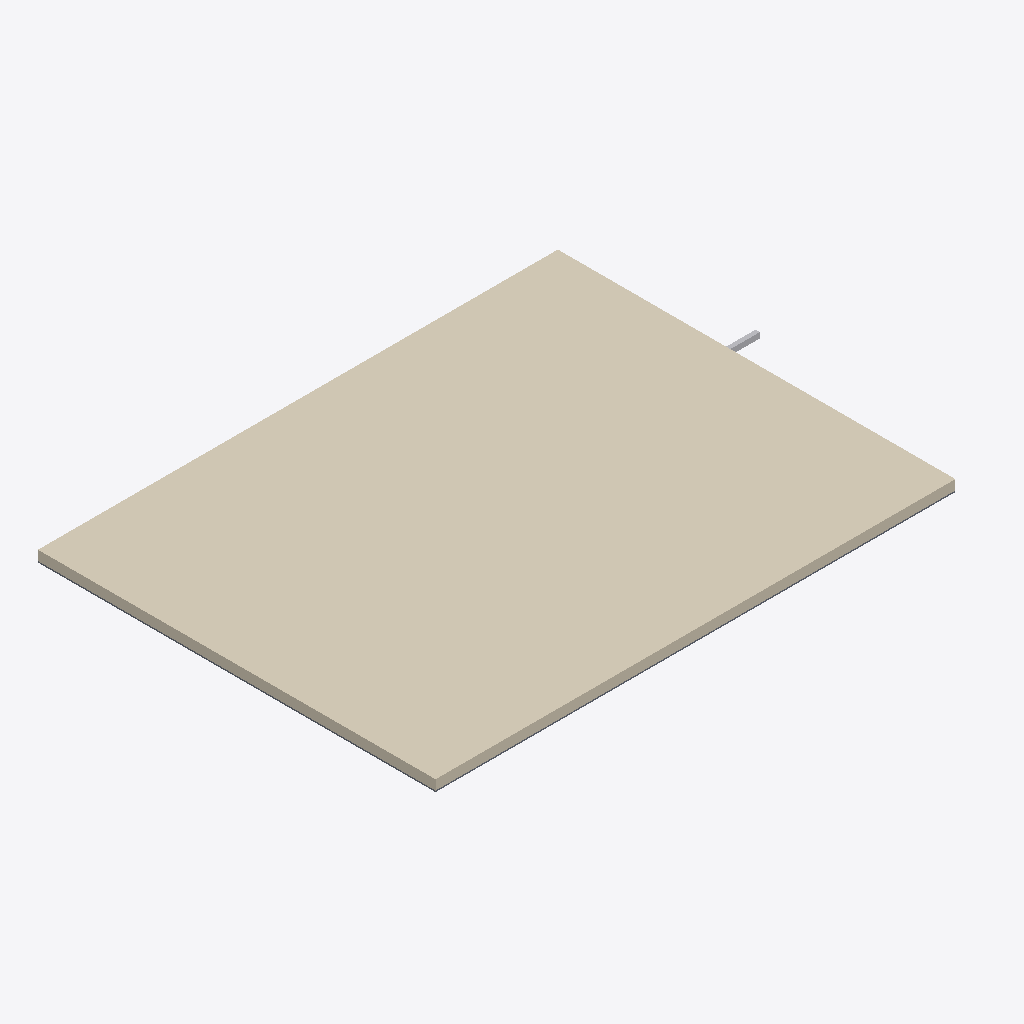
Isometric view of an IFC building model (IFC-SPF (STEP), schema IFC4X3, length unit millimetre), seen from the south-west, elements coloured by IFC class: 4 coverings (cream), 1 slab (grey), 1 other element (light grey).
Extent 9.0 m × 6.5 m × 0.2 m (x, y, z). Storeys (1): OG at 0.00 m. Elements (6): 4 IfcCovering, 1 IfcSlab, 1 IfcWasteTerminal.

HEADER;
FILE_DESCRIPTION(('ViewDefinition [NotAssigned]'),'2;1');
FILE_NAME('b14_B_holzbalkendecke_trocken.ifc','2026-01-01T00:00:00',('Entwurfsgenerator (Beispiel)'),('Arbeit Holzrahmenbau'),'IfcOpenShell 0.8.5-1c5b825','IfcOpenShell 0.8.5-1c5b825','keine');
FILE_SCHEMA(('IFC4X3'));
ENDSEC;
DATA;
#1=IFCPROJECT('0WP7i4EUbLbgWjq1FwdBFz',$,'Beispielhaus Holzrahmenbau',$,$,$,$,(#13),#8);
#18=IFCSITE('1letAI0WfO98vDkUb5DY$A',$,'Grundstück',$,$,#17,$,$,$,$,$,$,$,$);
#22=IFCBUILDING('2g55liKCPPswnrxJmBgiah',$,'Einfamilienhaus (fiktiv)',$,$,#21,$,$,$,$,$,$);
#28=IFCBUILDINGSTOREY('2Scim8Jw5NR9qiUu09DppQ',$,'OG',$,$,#27,$,$,$,0.0);
#77=IFCCOVERING('1MtcGr$L1J$QDKWbLv$Pii',$,'Fußbodenaufbau Wohnen',$,$,#67,#76,$,.FLOORING.);
#268=IFCCOVERING('0jOqLP8CnI_edAx8WA$_1B',$,'Fußbodenaufbau Flur',$,$,#258,#267,$,.FLOORING.);
#138=IFCCOVERING('2PMI2FfKDKkeuwnTVbPZT0',$,'Fußbodenaufbau Kueche',$,$,#128,#137,$,.FLOORING.);
#193=IFCCOVERING('3zuczSM8XMIR3bM_JsnAhJ',$,'Fußbodenaufbau Bad',$,$,#183,#192,$,.FLOORING.);
#42=IFCSLAB('0vufo48CjK696pjkpy83S8',$,'Holzbalkendecke, OSB 22 mm auf KVH 100/240 (e = 625 mm)',$,$,#32,#41,$,.FLOOR.);
#238=IFCWASTETERMINAL('32dlE41zvV98mcftg4OYol',$,'Duschrinne mit Ablauf DN 50 (Beispiel Geberit CleanLine, Est',$,$,#228,#237,$,.FLOORTRAP.);
ENDSEC;
